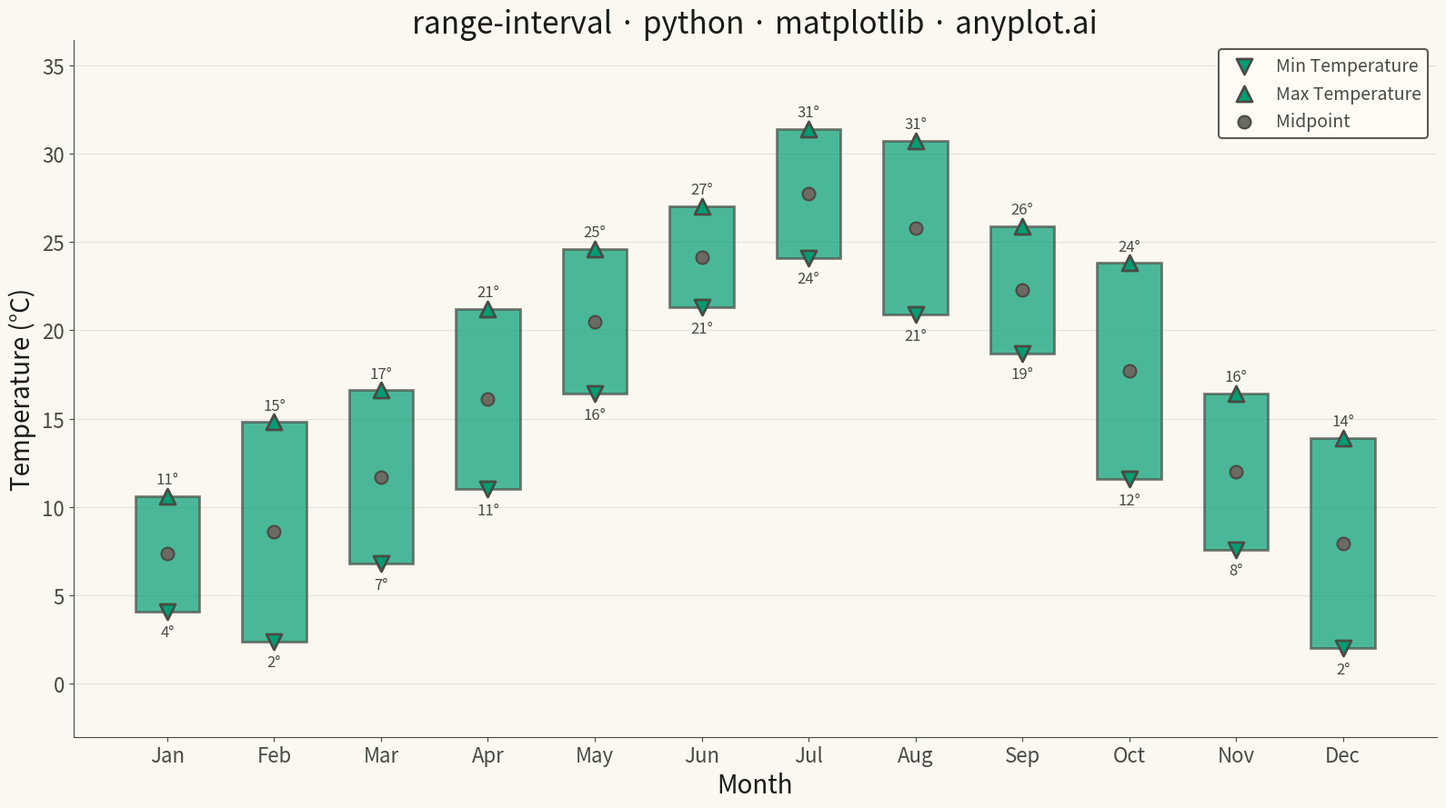

This figure's Python source:
""" anyplot.ai
range-interval: Range Interval Chart
Library: matplotlib 3.10.9 | Python 3.13.13
Quality: 92/100 | Updated: 2026-05-18
"""

import os

import matplotlib.pyplot as plt
import numpy as np


# Theme tokens
THEME = os.getenv("ANYPLOT_THEME", "light")
PAGE_BG = "#FAF8F1" if THEME == "light" else "#1A1A17"
ELEVATED_BG = "#FFFDF6" if THEME == "light" else "#242420"
INK = "#1A1A17" if THEME == "light" else "#F0EFE8"
INK_SOFT = "#4A4A44" if THEME == "light" else "#B8B7B0"
INK_MUTED = "#6B6A63" if THEME == "light" else "#A8A79F"
RULE = "rgba(26,26,23,0.10)" if THEME == "light" else "rgba(240,239,232,0.10)"
BRAND = "#009E73"

# Data: Monthly temperature ranges (high/low) for a coastal city
np.random.seed(42)

months = ["Jan", "Feb", "Mar", "Apr", "May", "Jun", "Jul", "Aug", "Sep", "Oct", "Nov", "Dec"]

# Simulate realistic temperature ranges (Celsius) - warmer in summer
base_temps = np.array([5, 7, 11, 15, 19, 23, 26, 25, 21, 16, 10, 6])
variation = np.random.uniform(3, 7, size=12)

min_temps = base_temps - variation / 2 + np.random.uniform(-2, 2, size=12)
max_temps = base_temps + variation / 2 + np.random.uniform(2, 5, size=12)

# Ensure max > min
min_temps = np.round(min_temps, 1)
max_temps = np.round(max_temps, 1)

# Plot
fig, ax = plt.subplots(figsize=(16, 9), facecolor=PAGE_BG)
ax.set_facecolor(PAGE_BG)

# Create range bars using bar plot with bottom parameter
x_positions = np.arange(len(months))
range_heights = max_temps - min_temps

# Draw range bars
ax.bar(x_positions, range_heights, bottom=min_temps, width=0.6, color=BRAND, alpha=0.7, edgecolor=INK_SOFT, linewidth=2)

# Add min/max markers for emphasis - with distinct marker styles
ax.scatter(
    x_positions,
    min_temps,
    s=150,
    color=BRAND,
    zorder=5,
    marker="v",
    linewidths=2,
    edgecolors=INK_SOFT,
    label="Min Temperature",
)
ax.scatter(
    x_positions,
    max_temps,
    s=150,
    color=BRAND,
    zorder=5,
    marker="^",
    linewidths=2,
    edgecolors=INK_SOFT,
    label="Max Temperature",
)

# Add midpoint markers
midpoints = (min_temps + max_temps) / 2
ax.scatter(
    x_positions,
    midpoints,
    s=100,
    color=INK_MUTED,
    zorder=6,
    marker="o",
    edgecolor=INK_SOFT,
    linewidth=1.5,
    label="Midpoint",
)

# Add value annotations at top and bottom of each bar
for i, (low, high) in enumerate(zip(min_temps, max_temps, strict=True)):
    ax.annotate(
        f"{low:.0f}°",
        (x_positions[i], low),
        textcoords="offset points",
        xytext=(0, -20),
        ha="center",
        fontsize=12,
        color=INK_SOFT,
    )
    ax.annotate(
        f"{high:.0f}°",
        (x_positions[i], high),
        textcoords="offset points",
        xytext=(0, 10),
        ha="center",
        fontsize=12,
        color=INK_SOFT,
    )

# Styling
ax.set_xlabel("Month", fontsize=20, color=INK)
ax.set_ylabel("Temperature (°C)", fontsize=20, color=INK)
ax.set_title("range-interval · python · matplotlib · anyplot.ai", fontsize=24, fontweight="medium", color=INK)

ax.set_xticks(x_positions)
ax.set_xticklabels(months, color=INK_SOFT)
ax.tick_params(axis="both", labelsize=16, colors=INK_SOFT)

# Remove top and right spines
ax.spines["top"].set_visible(False)
ax.spines["right"].set_visible(False)
for spine in ("left", "bottom"):
    ax.spines[spine].set_color(INK_SOFT)

# Add horizontal grid for easier reading
ax.grid(True, axis="y", alpha=0.10, linewidth=0.8, color=INK)
ax.set_axisbelow(True)

# Legend with styled frame
legend = ax.legend(fontsize=14, loc="upper right", framealpha=0.9)
if legend:
    legend.get_frame().set_facecolor(ELEVATED_BG)
    legend.get_frame().set_edgecolor(INK_SOFT)
    legend.get_frame().set_linewidth(1.5)
    for text in legend.get_texts():
        text.set_color(INK_SOFT)

# Set y-axis range with padding
y_min = min_temps.min() - 5
y_max = max_temps.max() + 5
ax.set_ylim(y_min, y_max)

plt.tight_layout()
plt.savefig(f"plot-{THEME}.png", dpi=300, bbox_inches="tight", facecolor=PAGE_BG)
